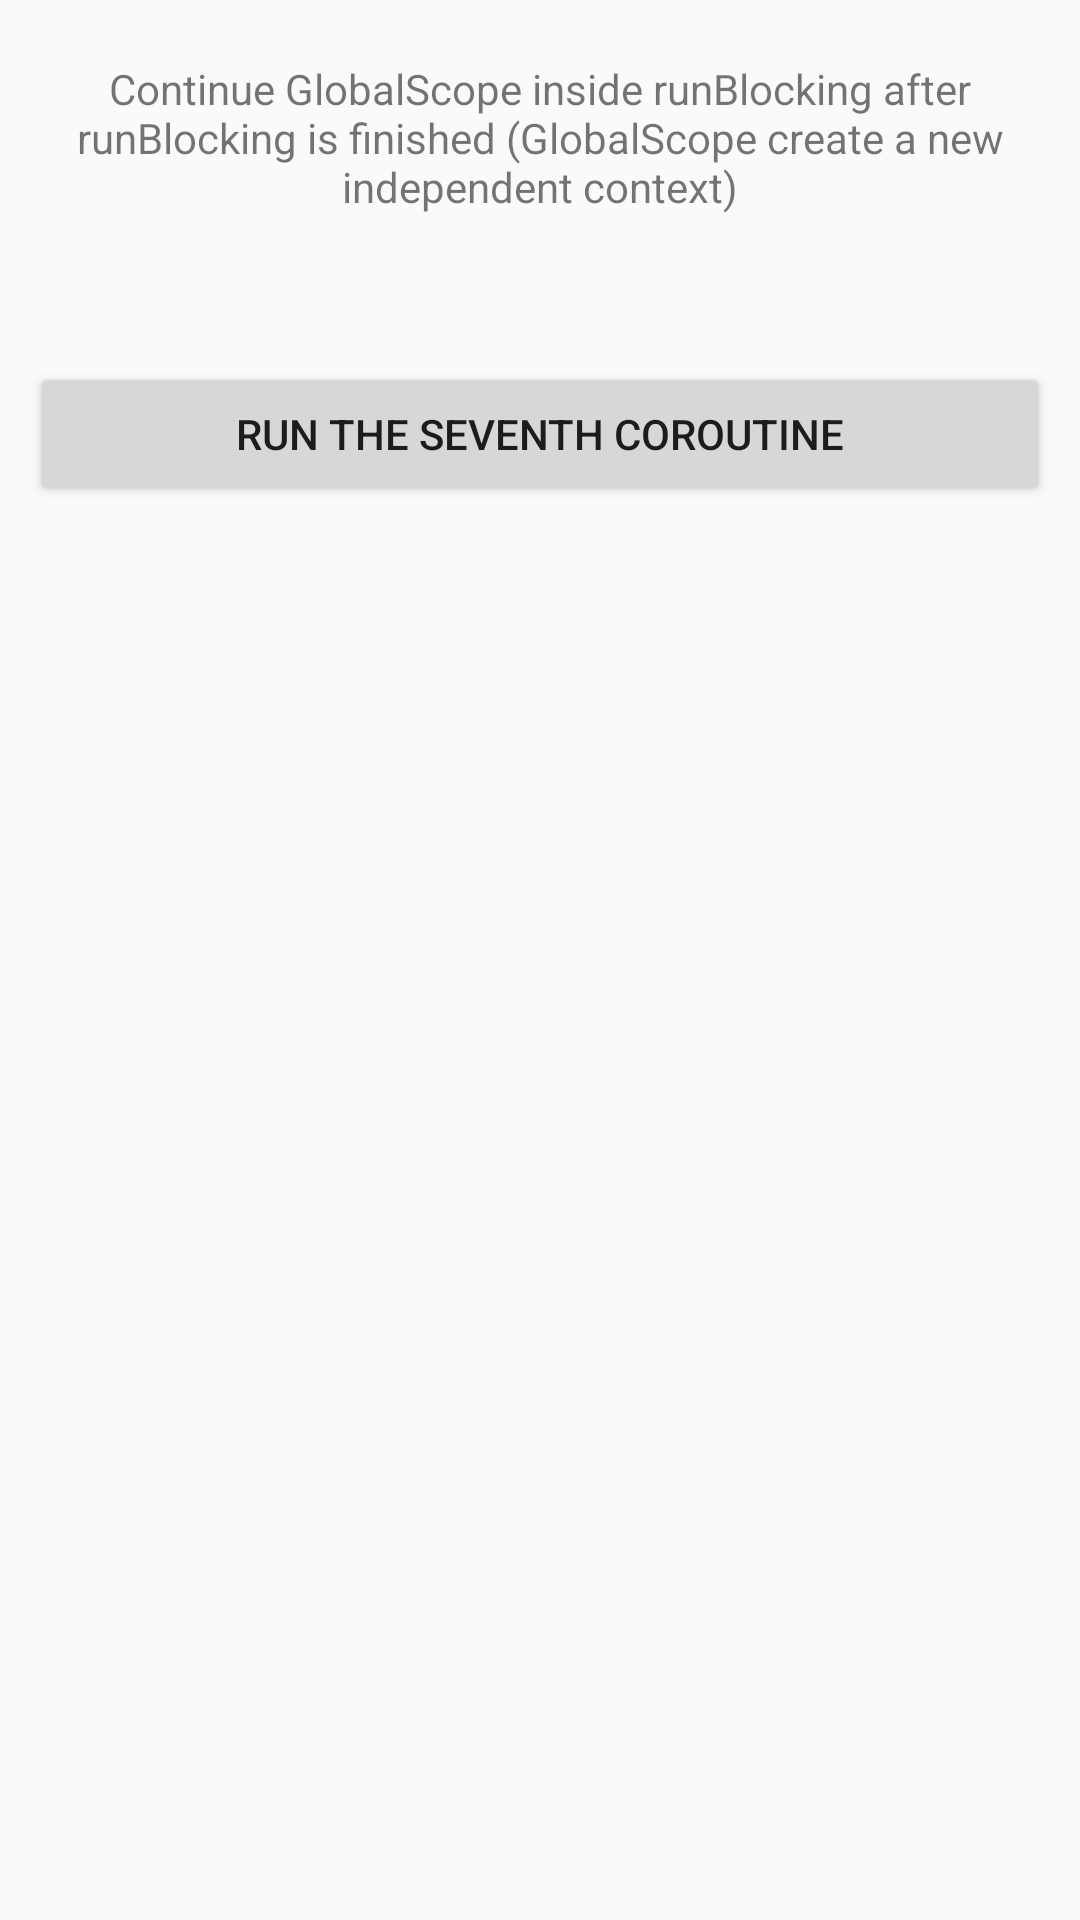

Write the Android layout XML for this screen, with the resource values it uses.
<!-- AndroidManifest.xml: application theme AppTheme -->
<!-- res/layout/layout_test_7.xml -->
<?xml version="1.0" encoding="utf-8"?>
<androidx.constraintlayout.widget.ConstraintLayout xmlns:android="http://schemas.android.com/apk/res/android"
    xmlns:app="http://schemas.android.com/apk/res-auto"
    android:layout_width="match_parent"
    android:layout_height="match_parent">

    <TextView
        android:id="@+id/title"
        style="@style/TextView"
        android:text="@string/title_test_seven"
        app:layout_constraintEnd_toEndOf="parent"
        app:layout_constraintStart_toStartOf="parent"
        app:layout_constraintTop_toTopOf="parent" />

    <TextView
        android:id="@+id/textTestSeven"
        style="@style/TextView"
        app:layout_constraintEnd_toEndOf="parent"
        app:layout_constraintStart_toStartOf="parent"
        app:layout_constraintTop_toBottomOf="@id/title" />

    <Button
        android:id="@+id/buttonTestSeven"
        style="@style/Button"
        android:text="@string/run_test_seven"
        app:layout_constraintEnd_toEndOf="parent"
        app:layout_constraintStart_toStartOf="parent"
        app:layout_constraintTop_toBottomOf="@id/textTestSeven" />

</androidx.constraintlayout.widget.ConstraintLayout>
<!-- resources referenced by this layout -->
<resources>
  <string name="run_test_seven">Run the seventh Coroutine</string>
  <string name="title_test_seven">Continue GlobalScope inside runBlocking after runBlocking is finished (GlobalScope create a new independent context)</string>
  <style name="Button">
          <item name="android:layout_width">match_parent</item>
          <item name="android:layout_height">wrap_content</item>
          <item name="android:layout_gravity">center</item>
          <item name="android:layout_margin">10dp</item>
      </style>
  <style name="TextView">
          <item name="android:layout_width">match_parent</item>
          <item name="android:layout_height">wrap_content</item>
          <item name="android:layout_gravity">center</item>
          <item name="android:gravity">center</item>
          <item name="android:layout_marginTop">20dp</item>
      </style>
  <style name="AppTheme" parent="Theme.AppCompat.Light.DarkActionBar">
          
          <item name="colorPrimary">@color/colorPrimary</item>
          <item name="colorPrimaryDark">@color/colorPrimaryDark</item>
          <item name="colorAccent">@color/colorAccent</item>
      </style>
  <!-- not gathered from this repository: default colours our renderer supplied (Android Studio template values) -->
  <color name="colorPrimary">#FF6200EE</color>
  <color name="colorPrimaryDark">#FF3700B3</color>
  <color name="colorAccent">#FF03DAC5</color>
</resources>
